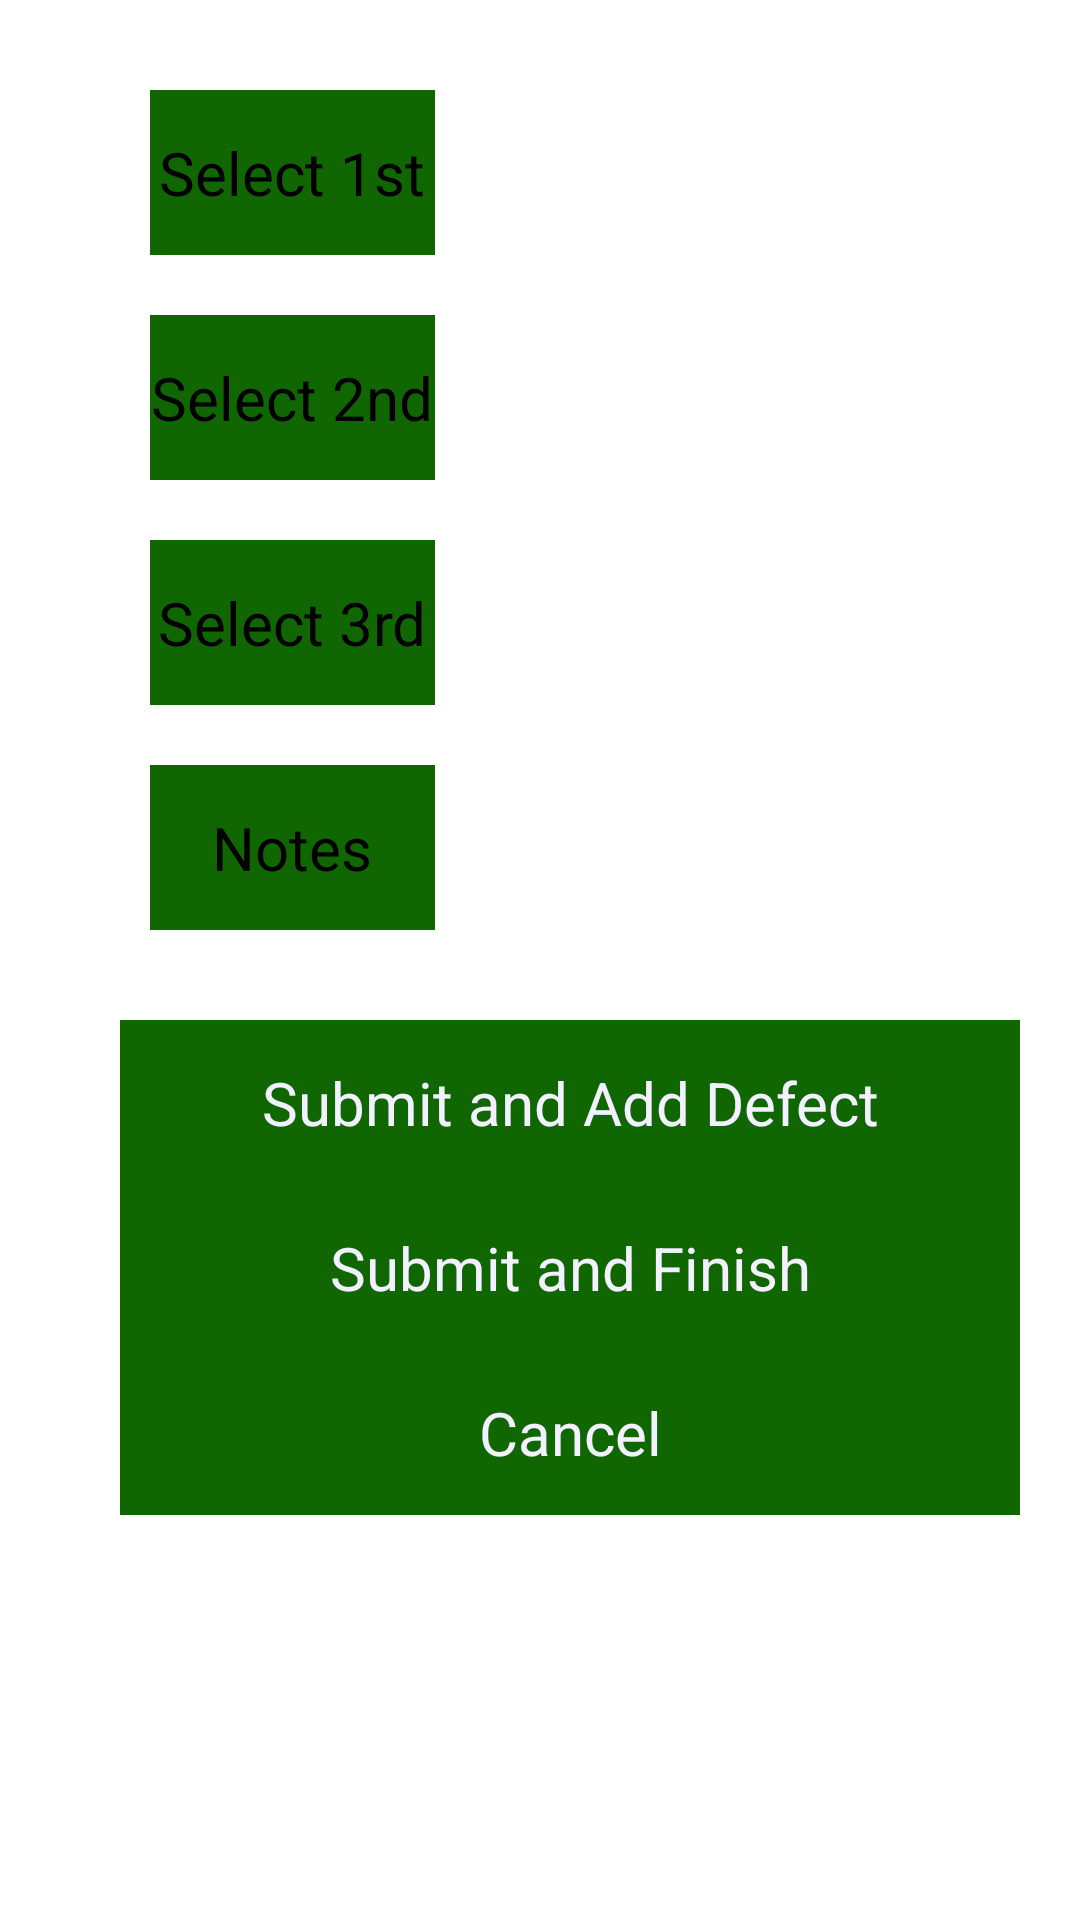

The Android layout XML behind this screen, and the referenced resources:
<!-- AndroidManifest.xml: application theme AppTheme -->
<!-- res/layout/defect_selection.xml -->
<?xml version="1.0" encoding="utf-8"?>
<RelativeLayout xmlns:android="http://schemas.android.com/apk/res/android"
    android:layout_width="match_parent"
    android:layout_height="match_parent">

    <TableLayout
        android:id="@+id/tableLayout1"
        android:layout_width="wrap_content"
        android:layout_height="wrap_content"
        android:layout_marginLeft="20dip"
        android:layout_marginTop="20dip">

        <TableRow
            android:id="@+id/tableRow1"
            android:layout_width="wrap_content"
            android:layout_height="wrap_content"
            android:padding="10dip" >

            <Button
                android:id="@+id/btntoplevel"
                android:layout_width="wrap_content"
                android:layout_height="wrap_content"
                android:layout_marginLeft="20dip"
                style="@style/button_style"
                android:text="@string/selectfirst"
                android:background="#ff106600" />

            <TextView
                android:id="@+id/ettoplevel"
                android:layout_marginLeft="30dip"
                android:layout_width="wrap_content"
                android:layout_height="wrap_content"
                android:enabled="true" >
              
            </TextView>
            
            <TextView
                android:id="@+id/t1"
                android:layout_width="wrap_content"
                android:layout_height="wrap_content"
                android:enabled="true" >
              
            </TextView>

        </TableRow>

        <TableRow
            android:id="@+id/tableRow2"
            android:layout_width="wrap_content"
            android:layout_height="wrap_content"
            android:padding="10dip" >

            <Button
                android:id="@+id/btnsublevel"
                android:layout_width="wrap_content"
                android:layout_height="wrap_content"
                android:layout_marginLeft="20dip"
                style="@style/button_style"
                android:text="@string/selectsecond"
                android:background="#ff106600" />

            <TextView
                android:id="@+id/etsublevel"
                android:layout_marginLeft="30dip"
                android:layout_width="wrap_content"
                android:layout_height="wrap_content"
                android:enabled="true" >
                
            </TextView>
            
            <TextView
                android:id="@+id/t2"
                android:layout_width="wrap_content"
                android:layout_height="wrap_content"
                android:enabled="true" >
                
            </TextView>

        </TableRow>

        <TableRow
            android:id="@+id/tableRow3"
            android:layout_width="wrap_content"
            android:layout_height="wrap_content"
            android:padding="10dip" >

            <Button
                android:id="@+id/btnitemlevel"
                android:layout_width="wrap_content"
                android:layout_height="wrap_content"
                android:layout_marginLeft="20dip"
                style="@style/button_style"
                android:text="@string/selectthird"
                android:background="#ff106600" />
            
            <TextView
                android:id="@+id/etitemlevel"
                android:layout_marginLeft="30dip"
                android:layout_width="wrap_content"
                android:layout_height="wrap_content"
                android:enabled="true" >
               
            </TextView>
            
             <TextView
                android:id="@+id/t3"
                android:layout_width="wrap_content"
                android:layout_height="wrap_content"
                android:enabled="true"
                 android:background="#ff106600">
               
            </TextView>


        </TableRow>

        <TableRow
            android:id="@+id/tableRow4"
            android:layout_width="wrap_content"
            android:layout_height="wrap_content"
            android:padding="10dip" >

            <Button
                android:id="@+id/btnnoteslevel"
                android:layout_width="wrap_content"
                android:layout_height="wrap_content"
                android:layout_marginLeft="20dip"
                style="@style/button_style"
                android:text="@string/notes"
                android:background="#ff106600" />

            <TextView
                android:id="@+id/noteadd"
                android:layout_marginLeft="30dip"
                android:layout_width="wrap_content"
                android:layout_height="wrap_content"
                 />

        </TableRow>
    </TableLayout>

    <TableLayout
        android:layout_width="wrap_content"
        android:layout_height="wrap_content"
        android:layout_alignLeft="@+id/tableLayout1"
        android:layout_below="@+id/tableLayout1"
        android:layout_marginLeft="20dip"
        android:layout_marginRight="20dip"
        android:layout_marginTop="20dip"
        android:stretchColumns="*"
        android:id="@+id/tableLayout">

        <TableRow
            android:id="@+id/tableRow5"
            android:layout_width="wrap_content"
            android:layout_height="wrap_content" >

    <Button
                android:id="@+id/btnLogin"
                android:layout_width="wrap_content"
                android:layout_height="wrap_content"
                style="@style/button_style"
                android:text="@string/submitdefect"
        android:background="#ff106600"
        android:textColor="#fff3f1ff" />

        </TableRow>
    </TableLayout>

    <Button
        android:id="@+id/button2"
        android:layout_width="wrap_content"
        android:layout_height="wrap_content"
        style="@style/button_style"
        android:text="@string/submitfinish"
        android:layout_below="@+id/tableLayout"
        android:layout_alignLeft="@+id/tableLayout"
        android:layout_alignStart="@+id/tableLayout"
        android:layout_alignRight="@+id/tableLayout"
        android:layout_alignEnd="@+id/tableLayout"
        android:background="#ff106600"
        android:textColor="#fff3f1ff" />

    <Button
android:id="@+id/button3"
android:layout_width="wrap_content"
android:layout_height="wrap_content"
style="@style/button_style"
android:text="@string/cancel"
        android:layout_below="@+id/button2"
        android:layout_alignLeft="@+id/button2"
        android:layout_alignStart="@+id/button2"
        android:layout_alignRight="@+id/button2"
        android:layout_alignEnd="@+id/button2"
        android:background="#ff106600"
        android:textColor="#fff3f1ff" />
</RelativeLayout>
<!-- resources referenced by this layout -->
<resources>
  <string name="cancel">Cancel</string>
  <string name="notes">Notes</string>
  <string name="selectfirst">Select 1st</string>
  <string name="selectsecond">Select 2nd</string>
  <string name="selectthird">Select 3rd</string>
  <string name="submitdefect">Submit and Add Defect</string>
  <string name="submitfinish">Submit and Finish</string>
  <style name="button_style" parent="@android:style/Widget.Button">
          <item name="android:textSize">20sp</item>
          <item name="android:minHeight">55dp</item>
          <item name="android:minWidth">95dp</item>
      </style>
  <style name="AppTheme" parent="AppBaseTheme">
          
      </style>
  <style name="AppBaseTheme" parent="android:Theme.Light">
          
      </style>
</resources>
